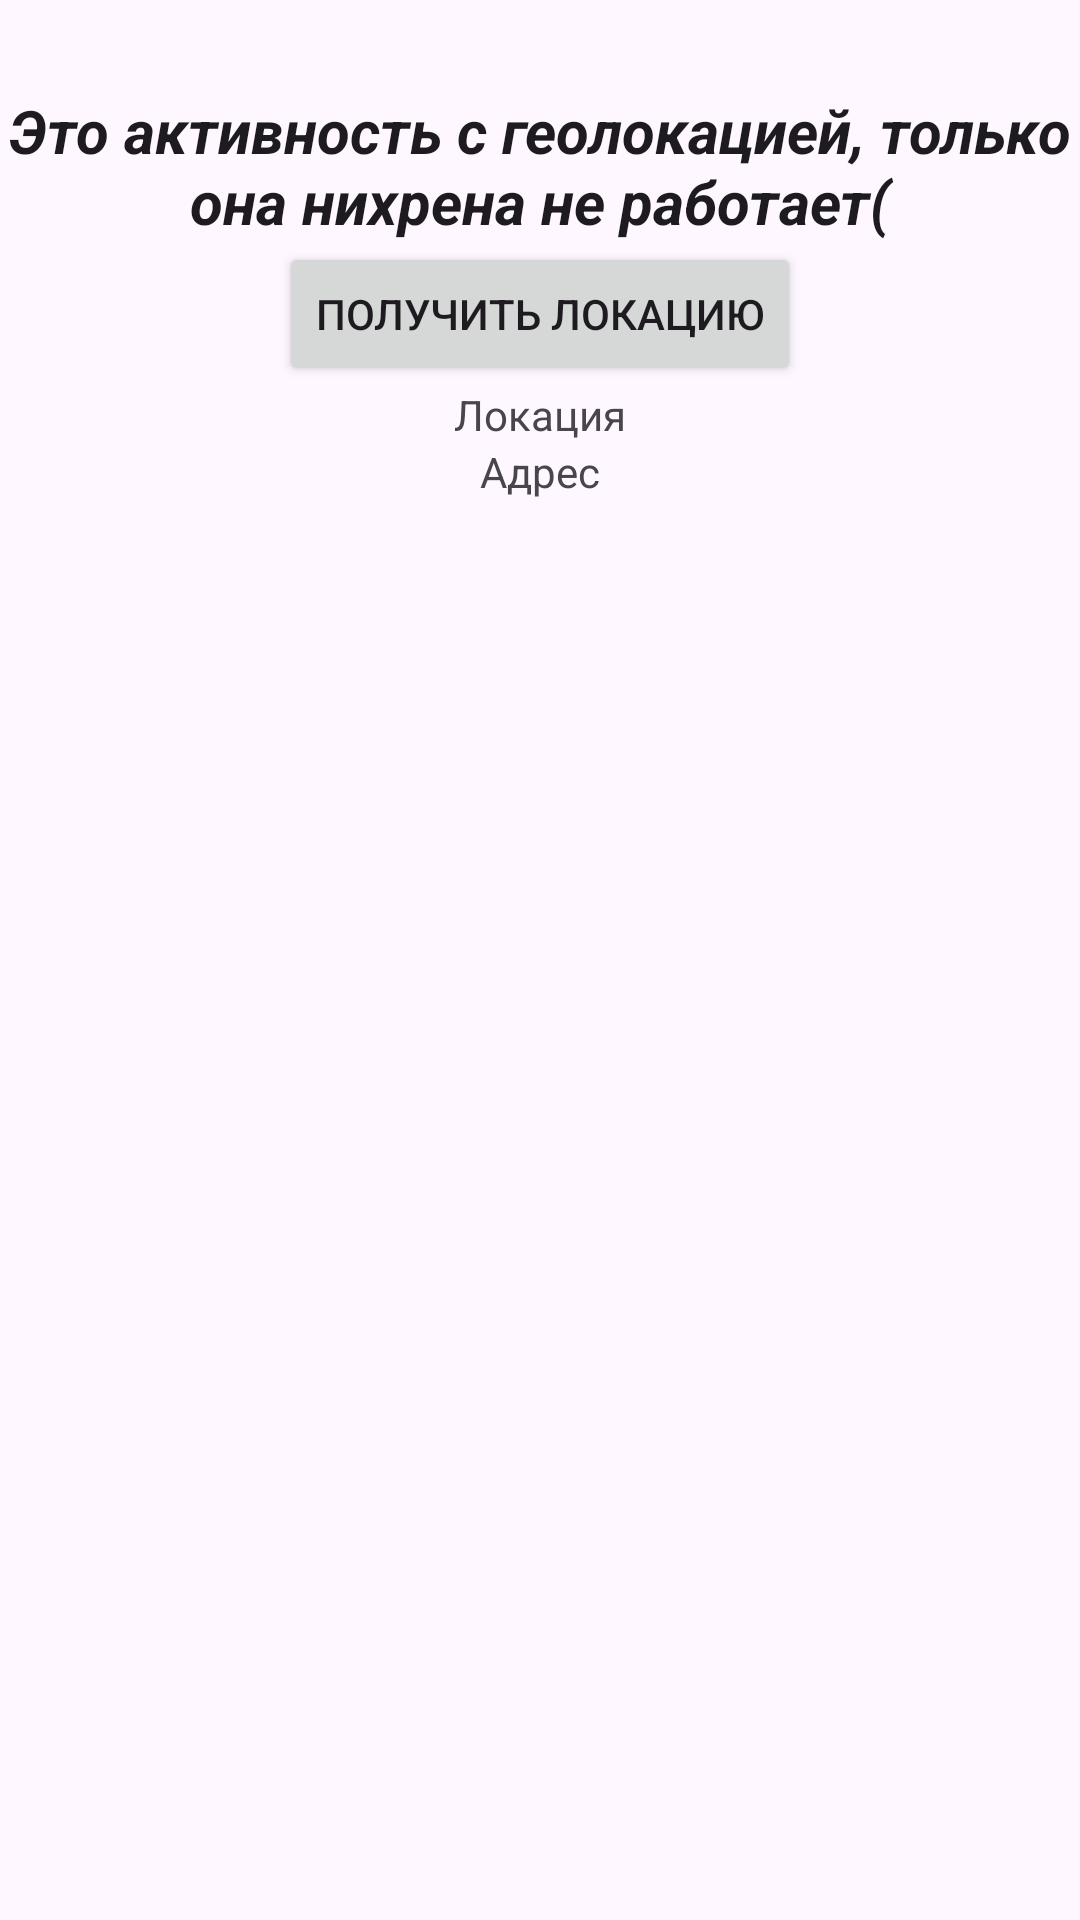

Reconstruct the res/layout file that produces this screen, plus the resources it refers to.
<!-- AndroidManifest.xml: application theme Theme.MyApplication -->
<!-- res/layout/activity_geo_location.xml -->
<?xml version="1.0" encoding="utf-8"?>
<androidx.constraintlayout.widget.ConstraintLayout xmlns:android="http://schemas.android.com/apk/res/android"
    xmlns:app="http://schemas.android.com/apk/res-auto"
    xmlns:tools="http://schemas.android.com/tools"
    android:id="@+id/main"
    android:layout_width="match_parent"
    android:layout_height="match_parent"
    tools:context=".GeoLocationActivity">

    <TextView
        android:id="@+id/tvHeader"
        style="@style/TextHeader"
        android:layout_width="match_parent"
        android:layout_height="wrap_content"
        android:text="Это активность с геолокацией, только она нихрена не работает("
        app:layout_constraintTop_toTopOf="parent"/>
    <Button
        android:id="@+id/btnToGetLocation"
        android:layout_width="wrap_content"
        android:layout_height="wrap_content"
        android:text="Получить локацию"
        app:layout_constraintTop_toBottomOf="@+id/tvHeader"
        app:layout_constraintLeft_toLeftOf="parent"
        app:layout_constraintRight_toRightOf="parent"/>
    <TextView
        android:id="@+id/tvLocation"
        android:layout_width="wrap_content"
        android:layout_height="wrap_content"
        android:text="Локация"
        app:layout_constraintTop_toBottomOf="@+id/btnToGetLocation"
        app:layout_constraintLeft_toLeftOf="parent"
        app:layout_constraintRight_toRightOf="parent"/>
    <TextView
        android:id="@+id/tvAddress"
        android:layout_width="wrap_content"
        android:layout_height="wrap_content"
        android:text="Адрес"
        app:layout_constraintTop_toBottomOf="@+id/tvLocation"
        app:layout_constraintLeft_toLeftOf="parent"
        app:layout_constraintRight_toRightOf="parent"/>

</androidx.constraintlayout.widget.ConstraintLayout>
<!-- resources referenced by this layout -->
<resources>
  <style name="TextHeader" parent="TextAppearance.AppCompat">
          <item name="android:textSize">20sp</item>
          <item name="android:textStyle">italic|bold</item>
          <item name="android:layout_marginTop">30dp</item>
          <item name="android:gravity">center</item>
      </style>
  <style name="Theme.MyApplication" parent="Base.Theme.MyApplication" />
  <style name="Base.Theme.MyApplication" parent="Theme.Material3.DayNight.NoActionBar">
          
          
          <item name="android:statusBarColor">@color/white</item>
          <item name="android:windowLightStatusBar">true</item>
      </style>
  <color name="white">#FFFFFFFF</color>
</resources>
